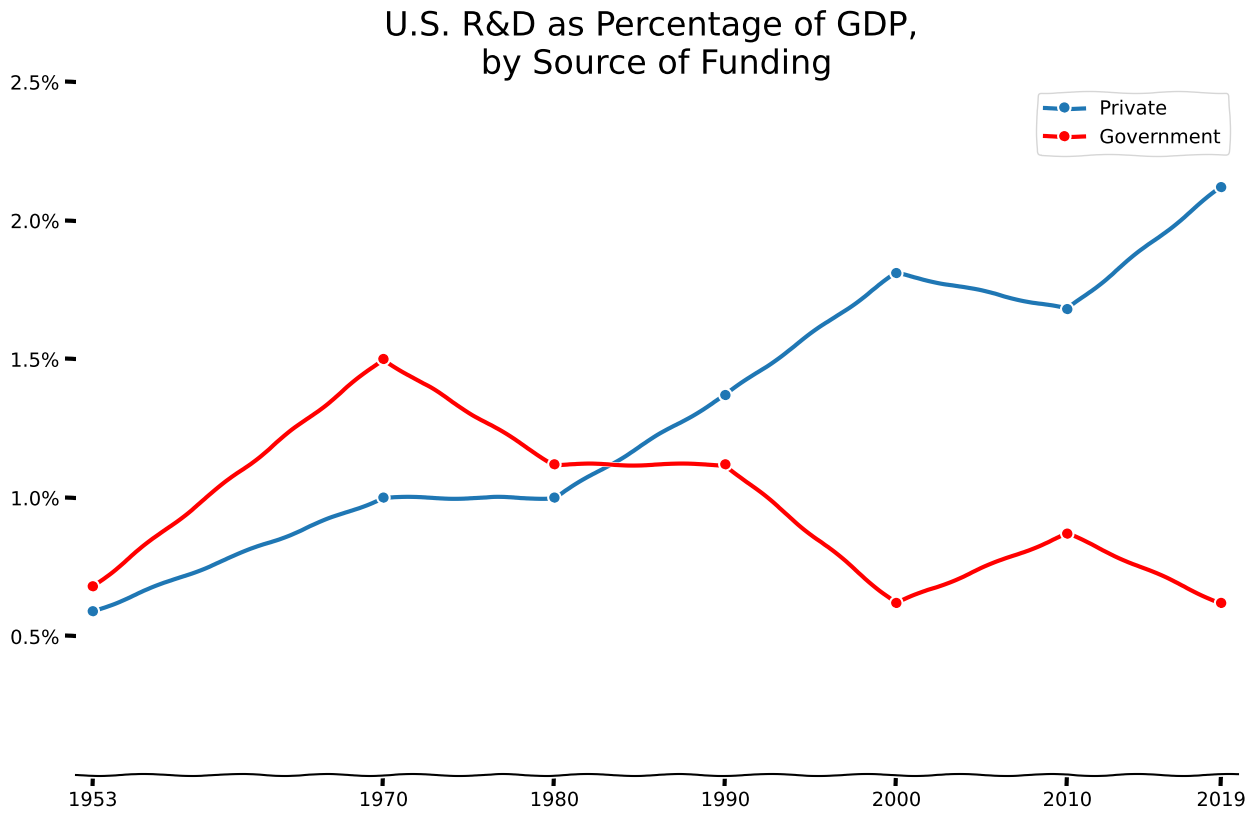

The matplotlib source for this figure:
# Chart showing the disparity between employee productivity 
# and hourly compensation over time.

import matplotlib.pyplot as plt

private = [0.59, 1.0, 1.0, 1.37, 1.81, 1.68, 2.12]
govt = [0.68, 1.5, 1.12, 1.12, 0.62, 0.87, 0.62]
year = [1953, 1970, 1980, 1990, 2000, 2010, 2019]

# Import the special xkcd plot styling plt.xkcd()

# The name of the xkcd plot is taken from the popular web comic page xkcd
# (https://xkcd.com/).

plt.xkcd()

fig, ax = plt.subplots(figsize=(15, 9))

# Plotting the 'private' spending data with blue color (default).
ax.plot(year, private, label='Private', linewidth=3, marker='o')

# Plotting the 'govt' spending data with red color.
ax.plot(year, govt, c='red', label='Government', linewidth=3, marker='o')

# Setting labels and titles

ax.set_title("U.S. R&D as Percentage of GDP, \nby Source of Funding", fontsize=24)

ax.set_xlabel('', fontsize=16)
ax.set_ylabel('', fontsize=16)


# Specify the years as tick locations and labels.
ax.set_xticks(year)
ax.set_xticklabels(year)

# Set x-axis range.
ax.set_xlim(left=1952, right=2020)

# Set y-axis ticks, labels and limits.
y_ticks = [0.5, 1.0, 1.5, 2.0, 2.5]
y_labels = ["{}%".format(y) for y in y_ticks] # List comp adds % symbol to y-axis label.

ax.set_yticks(y_ticks)
ax.set_yticklabels(y_labels)

ax.set_ylim(bottom=0, top=2.5)

ax.tick_params(axis='both', labelsize=14)

# Add gridlines.
ax.grid(which='major', axis='y', linestyle='-', color='grey')

# Legend shows what each line is.
ax.legend(loc='upper right')

# Hide the right, top and left spines.
ax.spines['right'].set_visible(False)
ax.spines['top'].set_visible(False)
ax.spines['left'].set_visible(False)

# Only show ticks on the left and bottom spines. 
#ax.yaxis.set_ticks_position('left')
#ax.xaxis.set_ticks_position('bottom')

plt.savefig('privateVsGovtR&D.png', bbox_inches='tight')

plt.show()






